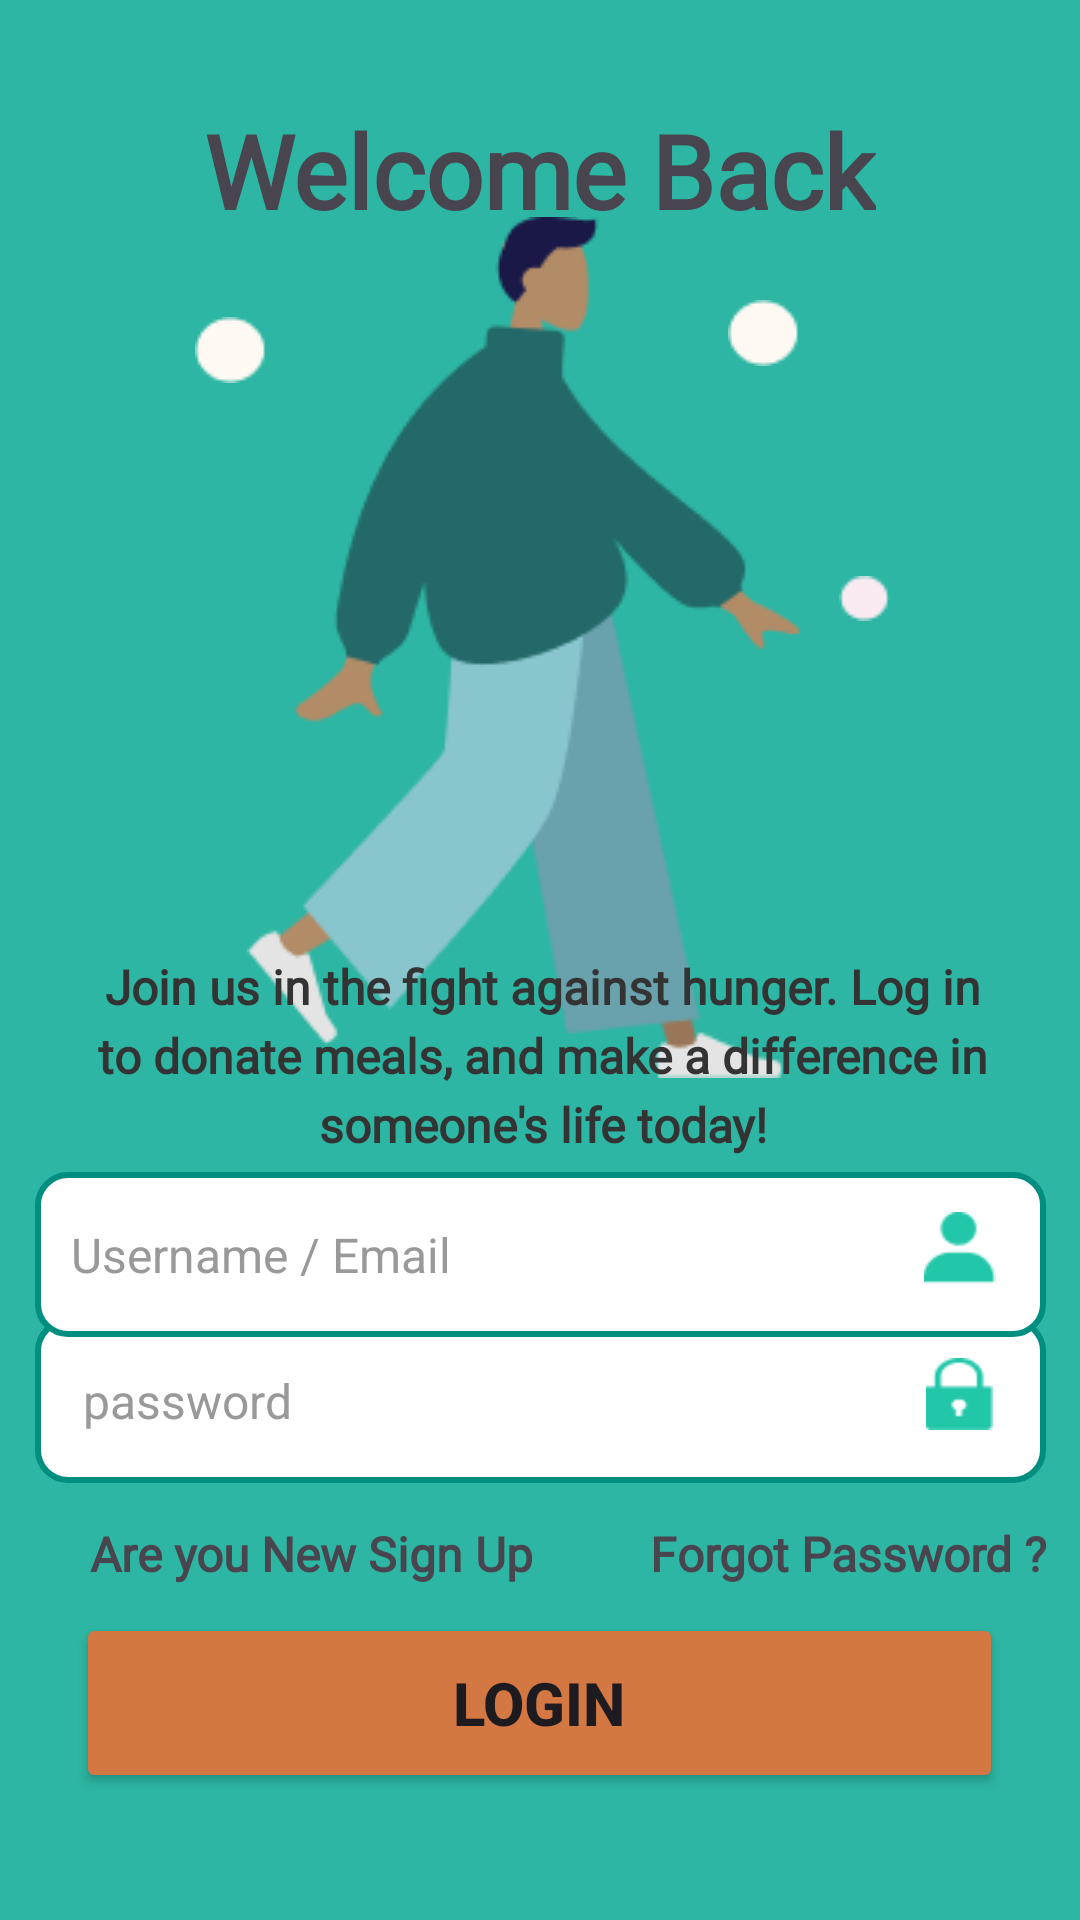

This screen was rendered from an Android layout file. Write that file and the resources it references.
<!-- AndroidManifest.xml: application theme Theme.HungerHub -->
<!-- res/layout/activity_login.xml -->
<?xml version="1.0" encoding="utf-8"?>
<androidx.constraintlayout.widget.ConstraintLayout xmlns:android="http://schemas.android.com/apk/res/android"
    xmlns:app="http://schemas.android.com/apk/res-auto"
    xmlns:tools="http://schemas.android.com/tools"
    android:id="@+id/main"
    android:layout_width="match_parent"
    android:layout_height="match_parent"
    android:background="@color/bg"
    tools:context=".LoginActivity"
    tools:layout_editor_absoluteX="0dp"
    tools:layout_editor_absoluteY="37dp">

    <Button
        android:id="@+id/button4"
        android:layout_width="309dp"
        android:layout_height="60dp"
        android:backgroundTint="#D37842"
        android:text="Login"
        android:textSize="20sp"
        android:textStyle="bold"
        app:layout_constraintBottom_toBottomOf="parent"
        app:layout_constraintEnd_toEndOf="parent"
        app:layout_constraintHorizontal_bias="0.496"
        app:layout_constraintStart_toStartOf="parent"
        app:layout_constraintTop_toTopOf="parent"
        app:layout_constraintVertical_bias="0.927" />

    <EditText
        android:id="@+id/editTextTextPassword2"
        android:layout_width="337dp"
        android:layout_height="55dp"
        android:background="@drawable/edittext_background"
        android:drawablePadding="10dp"
        android:hint=" password"
        android:inputType="textPassword"
        android:padding="12dp"
        android:textColor="@color/prclr"
        android:textColorHint="#999999"
        android:textSize="16sp"
        app:layout_constraintBottom_toBottomOf="parent"
        app:layout_constraintEnd_toEndOf="parent"
        app:layout_constraintHorizontal_bias="0.504"
        app:layout_constraintStart_toStartOf="parent"
        app:layout_constraintTop_toTopOf="parent"
        app:layout_constraintVertical_bias="0.751" />

    <EditText
        android:id="@+id/editTextTextEmailAddress2"
        android:layout_width="337dp"
        android:layout_height="55dp"
        android:background="@drawable/edittext_background"
        android:hint="Username / Email "
        android:inputType="textEmailAddress"
        android:padding="12dp"
        android:textColor="@color/prclr"
        android:textColorHint="#999999"
        android:textSize="16sp"
        app:layout_constraintBottom_toBottomOf="parent"
        app:layout_constraintEnd_toEndOf="parent"
        app:layout_constraintHorizontal_bias="0.504"
        app:layout_constraintStart_toStartOf="parent"
        app:layout_constraintTop_toTopOf="parent"
        app:layout_constraintVertical_bias="0.668" />


    <ImageView
        android:id="@+id/imageView21"
        android:layout_width="wrap_content"
        android:layout_height="wrap_content"
        app:layout_constraintBottom_toBottomOf="parent"
        app:layout_constraintEnd_toEndOf="parent"
        app:layout_constraintHorizontal_bias="0.471"
        app:layout_constraintStart_toStartOf="parent"
        app:layout_constraintTop_toTopOf="parent"
        app:layout_constraintVertical_bias="0.205"
        app:srcCompat="@drawable/standing" />

    <ImageView
        android:id="@+id/imageView22"
        android:layout_width="wrap_content"
        android:layout_height="wrap_content"
        app:layout_constraintBottom_toBottomOf="parent"
        app:layout_constraintEnd_toEndOf="parent"
        app:layout_constraintHorizontal_bias="0.815"
        app:layout_constraintStart_toStartOf="parent"
        app:layout_constraintTop_toTopOf="parent"
        app:layout_constraintVertical_bias="0.307"
        app:srcCompat="@drawable/dot4" />

    <ImageView
        android:id="@+id/imageView23"
        android:layout_width="wrap_content"
        android:layout_height="wrap_content"
        app:layout_constraintBottom_toBottomOf="parent"
        app:layout_constraintEnd_toEndOf="parent"
        app:layout_constraintHorizontal_bias="0.722"
        app:layout_constraintStart_toStartOf="parent"
        app:layout_constraintTop_toTopOf="parent"
        app:layout_constraintVertical_bias="0.162"
        app:srcCompat="@drawable/dot1" />

    <ImageView
        android:id="@+id/imageView26"
        android:layout_width="17dp"
        android:layout_height="23dp"
        app:layout_constraintBottom_toBottomOf="parent"
        app:layout_constraintEnd_toEndOf="parent"
        app:layout_constraintHorizontal_bias="0.767"
        app:layout_constraintStart_toStartOf="parent"
        app:layout_constraintTop_toTopOf="parent"
        app:layout_constraintVertical_bias="0.049"
        app:srcCompat="@drawable/dot2" />

    <ImageView
        android:id="@+id/imageView24"
        android:layout_width="27dp"
        android:layout_height="22dp"
        app:layout_constraintBottom_toBottomOf="parent"
        app:layout_constraintEnd_toEndOf="parent"
        app:layout_constraintHorizontal_bias="0.394"
        app:layout_constraintStart_toStartOf="parent"
        app:layout_constraintTop_toTopOf="parent"
        app:layout_constraintVertical_bias="0.055"
        app:srcCompat="@drawable/dot2" />

    <ImageView
        android:id="@+id/imageView25"
        android:layout_width="wrap_content"
        android:layout_height="wrap_content"
        app:layout_constraintBottom_toBottomOf="parent"
        app:layout_constraintEnd_toEndOf="parent"
        app:layout_constraintHorizontal_bias="0.193"
        app:layout_constraintStart_toStartOf="parent"
        app:layout_constraintTop_toTopOf="parent"
        app:layout_constraintVertical_bias="0.171"
        app:srcCompat="@drawable/dot1" />

    <TextView
        android:id="@+id/textView5"
        android:layout_width="wrap_content"
        android:layout_height="wrap_content"
        android:fontFamily="@font/fonth"
        android:text="Welcome Back"
        android:textSize="34sp"
        android:textStyle="bold"
        app:layout_constraintBottom_toBottomOf="parent"
        app:layout_constraintEnd_toEndOf="parent"
        app:layout_constraintStart_toStartOf="parent"
        app:layout_constraintTop_toTopOf="parent"
        app:layout_constraintVertical_bias="0.057" />

    <TextView
        android:id="@+id/textView6"
        android:layout_width="376dp"
        android:layout_height="109dp"
        android:fontFamily="@font/font2"
        android:gravity="center"
        android:lineSpacingExtra="4dp"
        android:padding="16dp"
        android:text="Join us in the fight against hunger. Log in to donate meals, and make a difference in someone's life today!"
        android:textAlignment="center"
        android:textColor="#333333"
        android:textSize="16sp"
        android:textStyle="bold"
        app:layout_constraintBottom_toBottomOf="parent"
        app:layout_constraintEnd_toEndOf="parent"
        app:layout_constraintHorizontal_bias="0.47"
        app:layout_constraintStart_toStartOf="parent"
        app:layout_constraintTop_toTopOf="parent"
        app:layout_constraintVertical_bias="0.56" />

    <ImageView
        android:id="@+id/imageView28"
        android:layout_width="27dp"
        android:layout_height="24dp"
        app:layout_constraintBottom_toBottomOf="@+id/editTextTextEmailAddress2"
        app:layout_constraintEnd_toEndOf="@+id/editTextTextEmailAddress2"
        app:layout_constraintHorizontal_bias="0.951"
        app:layout_constraintStart_toStartOf="@+id/editTextTextEmailAddress2"
        app:layout_constraintTop_toTopOf="@+id/editTextTextEmailAddress2"
        app:layout_constraintVertical_bias="0.428"
        app:srcCompat="@drawable/profile" />

    <ImageView
        android:id="@+id/imageView29"
        android:layout_width="27dp"
        android:layout_height="24dp"
        app:layout_constraintBottom_toBottomOf="@+id/editTextTextPassword2"
        app:layout_constraintEnd_toEndOf="@+id/editTextTextPassword2"
        app:layout_constraintHorizontal_bias="0.951"
        app:layout_constraintStart_toStartOf="@+id/editTextTextPassword2"
        app:layout_constraintTop_toTopOf="@+id/editTextTextPassword2"
        app:layout_constraintVertical_bias="0.428"
        app:srcCompat="@drawable/pass" />

    <TextView
        android:id="@+id/textView7"
        android:layout_width="wrap_content"
        android:layout_height="wrap_content"
        android:text="Are you New Sign Up"
        android:fontFamily="@font/font2"
        android:textSize="16sp"
        android:textStyle="bold"
        app:layout_constraintBottom_toBottomOf="parent"
        app:layout_constraintEnd_toEndOf="parent"
        app:layout_constraintHorizontal_bias="0.142"
        app:layout_constraintStart_toStartOf="parent"
        app:layout_constraintTop_toTopOf="parent"
        app:layout_constraintVertical_bias="0.82" />

    <TextView
        android:id="@+id/textView8"
        android:layout_width="wrap_content"
        android:layout_height="wrap_content"
        android:text="Forgot Password ?"
        android:fontFamily="@font/font2"
        android:textSize="16sp"
        android:textStyle="bold"
        app:layout_constraintBottom_toBottomOf="parent"
        app:layout_constraintEnd_toEndOf="parent"
        app:layout_constraintHorizontal_bias="0.782"
        app:layout_constraintStart_toEndOf="@+id/textView7"
        app:layout_constraintTop_toTopOf="parent"
        app:layout_constraintVertical_bias="0.82" />
</androidx.constraintlayout.widget.ConstraintLayout>
<!-- resources referenced by this layout -->
<resources>
  <color name="bg">#2DB6A3</color>
  <color name="prclr">#22C7A9</color>
  <!-- drawable dot1: png bitmap (drawable, 478 bytes) -->
  <!-- drawable dot4: png bitmap (drawable, 387 bytes) -->
  <!-- drawable edittext_background (drawable) -->
  <shape xmlns:android="http://schemas.android.com/apk/res/android">
      <solid android:color="#FFFFFF"/> 
      <corners android:radius="10dp"/> 
      <padding android:left="10dp" android:right="10dp"/> 
      <stroke android:width="2dp" android:color="#008E80"/>
  </shape>
  <!-- drawable pass: png bitmap (drawable, 591 bytes) -->
  <!-- drawable profile: png bitmap (drawable, 571 bytes) -->
  <!-- drawable standing: png bitmap (drawable, 8287 bytes) -->
  <style name="Theme.HungerHub" parent="Base.Theme.HungerHub" />
  <style name="Base.Theme.HungerHub" parent="Theme.Material3.DayNight.NoActionBar">
          
          
      </style>
</resources>
